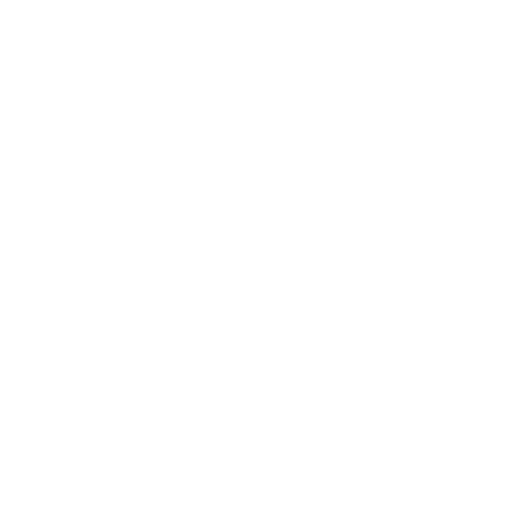
t = 0.00 s
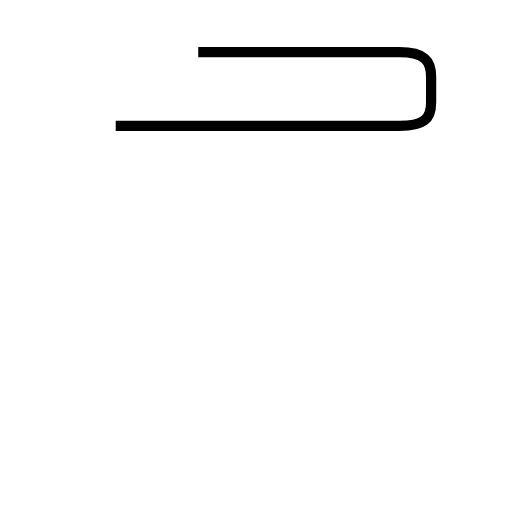
t = 1.77 s
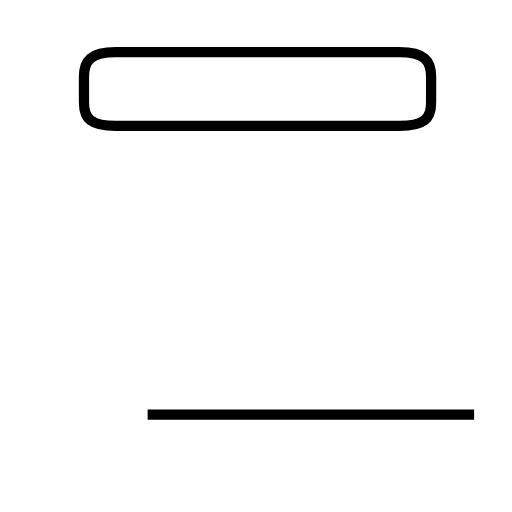
t = 3.31 s
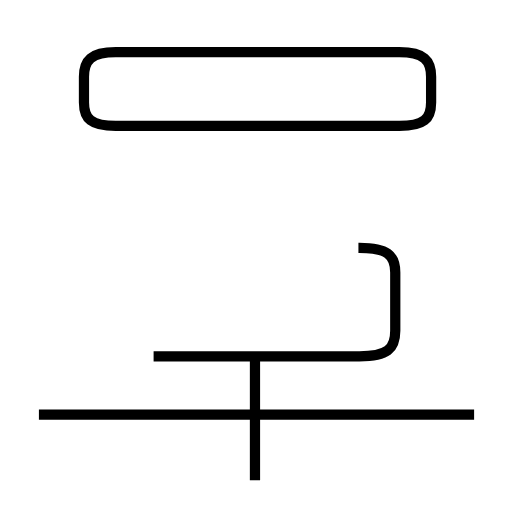
t = 5.07 s
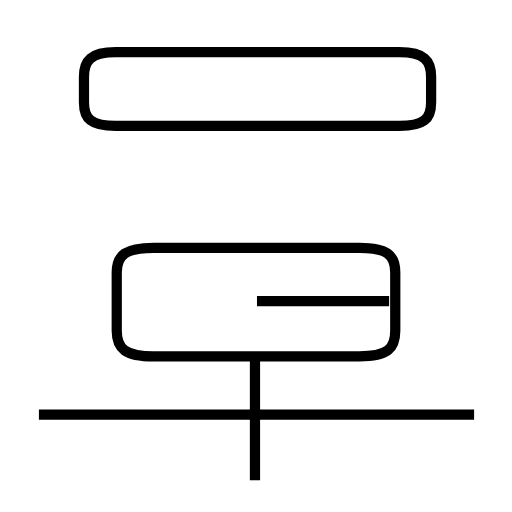
t = 6.53 s
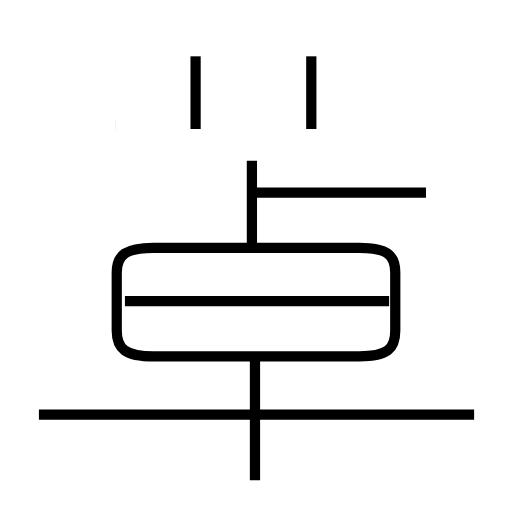
t = 8.11 s

The animated SVG that drew these frames (rendered in a browser with its animation timeline set to each time). Animation: 9 SMIL elements (animate=9); one cycle of 8.11 s.

<?xml version='1.0' encoding='utf-8'?>
<svg viewBox="0.0 -6.0 50.0 50.0" version="1.1" xmlns="http://www.w3.org/2000/svg"><rect x="-1000" y="-1000" width="2000" height="2000" stroke="white" fill="white" /><g style="fill:none;stroke:#000000;stroke-width:1"><path d="M 11.3 -31.7 L 39.0 -31.7 C 41.4 -31.7 42.1 -32.4 42.1 -34.0 L 42.1 -36.5 C 42.1 -38.1 41.4 -38.9 39.0 -38.9 L 11.3 -38.9 C 8.9 -38.9 8.2 -38.1 8.2 -36.5 L 8.2 -34.0 C 8.2 -32.4 8.9 -31.7 11.3 -31.7 Z " transform="translate(0.0 38.0)" stroke-dasharray="78.48372949076153" stroke-dashoffset="78.48372949076153"><animate attributeName="stroke-dashoffset" from="78.48372949076153" to="0" dur="2.354511884722846s" begin="0s; anim_end.end" fill="freeze" id="anim0" /></path><path d="M 46.3 -3.5 L 3.8 -3.5 " transform="translate(0.0 38.0)" stroke-dasharray="42.5" stroke-dashoffset="42.5"><animate attributeName="stroke-dashoffset" from="42.5" to="0" dur="1.275s" begin="anim0.end" fill="freeze" id="anim1" /></path><path d="M 24.9 2.9 L 24.9 -9.2 " transform="translate(0.0 38.0)" stroke-dasharray="12.1" stroke-dashoffset="12.1"><animate attributeName="stroke-dashoffset" from="12.1" to="0" dur="0.363s" begin="anim1.end" fill="freeze" id="anim2" /></path><path d="M 15.0 -9.2 L 35.1 -9.2 C 37.8 -9.2 38.6 -9.9 38.6 -11.7 L 38.6 -17.4 C 38.6 -19.1 37.8 -19.8 35.1 -19.8 L 15.0 -19.8 C 12.3 -19.8 11.4 -19.1 11.4 -17.4 L 11.4 -11.7 C 11.4 -9.9 12.3 -9.2 15.0 -9.2 Z " transform="translate(0.0 38.0)" stroke-dasharray="71.61137308041556" stroke-dashoffset="71.61137308041556"><animate attributeName="stroke-dashoffset" from="71.61137308041556" to="0" dur="2.1483411924124667s" begin="anim2.end" fill="freeze" id="anim3" /></path><path d="M 38.0 -14.6 L 12.2 -14.6 " transform="translate(0.0 38.0)" stroke-dasharray="25.8" stroke-dashoffset="25.8"><animate attributeName="stroke-dashoffset" from="25.8" to="0" dur="0.774s" begin="anim3.end" fill="freeze" id="anim4" /></path><path d="M 24.6 -19.8 L 24.6 -28.3 " transform="translate(0.0 38.0)" stroke-dasharray="8.5" stroke-dashoffset="8.5"><animate attributeName="stroke-dashoffset" from="8.5" to="0" dur="0.255s" begin="anim4.end" fill="freeze" id="anim5" /></path><path d="M 19.1 -31.4 L 19.1 -38.5 " transform="translate(0.0 38.0)" stroke-dasharray="7.100000000000001" stroke-dashoffset="7.100000000000001"><animate attributeName="stroke-dashoffset" from="7.100000000000001" to="0" dur="0.21300000000000002s" begin="anim5.end" fill="freeze" id="anim6" /></path><path d="M 41.6 -25.2 L 24.6 -25.2 " transform="translate(0.0 38.0)" stroke-dasharray="17.0" stroke-dashoffset="17.0"><animate attributeName="stroke-dashoffset" from="17.0" to="0" dur="0.51s" begin="anim6.end" fill="freeze" id="anim7" /></path><path d="M 30.4 -31.4 L 30.4 -38.5" transform="translate(0.0 38.0)" stroke-dasharray="7.100000000000001" stroke-dashoffset="7.100000000000001"><animate attributeName="stroke-dashoffset" from="7.100000000000001" to="0" dur="0.21300000000000002s" begin="anim7.end" fill="freeze" id="anim_end" /></path></g></svg>
